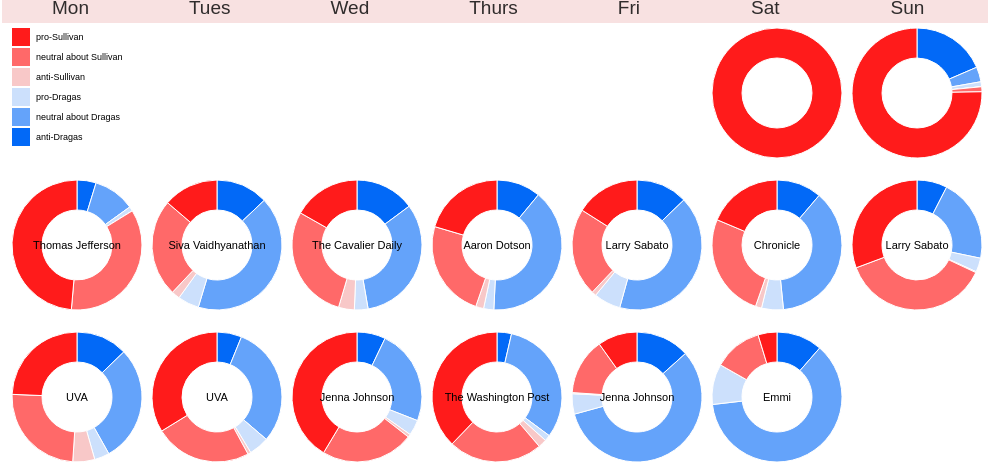
D3 v3 page, settled after 360 driven frames (6 s of simulated time); the page loaded 1 data file(s).



var radius = 65,
    padding = 20;

var color = d3.scale.ordinal()
    .range(["#0269F7", "#64A3FA", "#CCE0FC", "#F8C8C8", "#FF6969", "#FF1B1B"]);

var arc = d3.svg.arc()
    .outerRadius(radius)
    .innerRadius(radius - 30);

var pie = d3.layout.pie()
    .sort(null)
    .value(function(d) { return d.population; });

d3.csv("PA5data.csv", function(error, data) {
  color.domain(d3.keys(data[0]).filter(function(key) { return key !== "User"; }));

  data.forEach(function(d) {
    d.ages = color.domain().map(function(name) {
      return {name: name, population: +d[name]};
    });
  });

  var legend = d3.select("body").append("svg")
      .attr("class", "legend")
      .attr("width", radius * 2)
      .attr("height", radius * 2)
    .selectAll("g")
      .data(color.domain().slice().reverse())
    .enter().append("g")
      .attr("transform", function(d, i) { return "translate(0," + i * 20 + ")"; });

  legend.append("rect")
      .attr("width", 18)
      .attr("height", 18)
      .style("fill", color);

  legend.append("text")
      .attr("x", 24)
      .attr("y", 9)
      .attr("dy", ".35em")
      .text(function(d) { return d; });

  var svg = d3.select("body").selectAll(".pie")
      .data(data)
    .enter().append("svg")
      .attr("class", "pie")
      .attr("width", radius * 2)
      .attr("height", radius * 2)
    .append("g")
      .attr("transform", "translate(" + radius + "," + radius + ")");

  var arcs = svg.selectAll(".arc")
      .data(function(d) { return pie(d.ages); })
    .enter().append("path")
      .attr("class", "arc")
      .attr("d", arc)
      .style("fill", function(d) { return color(d.data.name); })
      .append("svg:title")
      .text(function(d) { return d.data.population; });

/*
  arcs.append("text")
        .attr("transform", function(d){ return "translate(" + arc.centroid(d) + ")"; })
        .attr("dy", ".35em")
        .style("text-anchor", "middle")
        .text(function(d) {
          console.log(d.data.name);
          console.log(d.data.population);
          return d.data.population;
        });

  arcs.append("svg:text")
      .attr("transform", function(d, i) { //set the label's origin to the center of the arc
        var c = arc.centroid(d);
        return "translate(" + (76/2 + c[0]) + "," + (76/2 + c[1]) + ")";})
      .attr("dy", ".35em")
      .style("text-anchor", "middle")
      .text(function(d) {
          return d.data.population;
      });

  */

  svg.append("text")
      .attr("dy", ".35em")
      .style("text-anchor", "middle")
      .text(function(d) { return d.User; });

});



### data: PA5data.csv
User, anti-Dragas, neutral about Dragas, pro-Dragas, anti-Sullivan, neutral about Sullivan, pro-Sullivan
, 0, 0, 0, 0, 0, 0
, 0, 0, 0, 0, 0, 0
, 0, 0, 0, 0, 0, 0
, 0, 0, 0, 0, 0, 0
, 0, 0, 0, 0, 0, 4
, 15, 3, 1, 0, 1, 61
Thomas Jefferson, 29, 63, 7, 0, 215, 297
Siva Vaidhyanathan, 558, 1797, 228, 90, 1044, 592
The Cavalier Daily, 362, 792, 83, 96, 699, 410
Aaron Dotson, 372, 1348, 86, 67, 822, 692
Larry Sabato, 309, 1000, 161, 27, 528, 386
Chronicle, 95, 315, 46, 13, 220, 158
Larry Sabato, 65, 179, 30, 2, 322, 265
UVA, 103, 234, 30, 44, 198, 196
UVA, 451, 2212, 368, 57, 1771, 2478
Jenna Johnson, 57, 191, 31, 6, 185, 332
The Washington Post, 12, 105, 5, 7, 78, 126
Jenna Johnson, 95, 408, 36, 2, 100, 70
Emmi, 17, 92, 15, 0, 18, 7